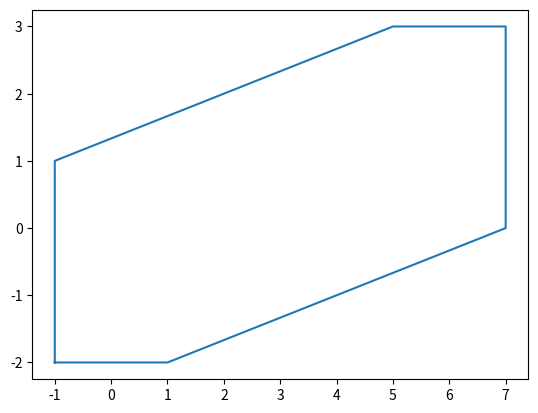

The script that saved this image:
from functools import reduce
import matplotlib.pyplot as plt

#Cele doua poligoane
d1 = [(5, 0), (7, 0), (7, 3), (5, 3)]
d2 = [(-1, -2), (1, -2), (1, 1), (-1, 1)]

#Functia de acoperire convexa
def convex_hull_graham(points): 
    TURN_LEFT, TURN_RIGHT, TURN_NONE = (1, -1, 0)

    def cmp(a, b):
        return (a > b) - (a < b)

    def turn(p, q, r):
        return cmp((q[0] - p[0])*(r[1] - p[1]) - (r[0] - p[0])*(q[1] - p[1]), 0)

    def _keep_left(hull, r):
        while len(hull) > 1 and turn(hull[-2], hull[-1], r) != TURN_LEFT:
            hull.pop()
        if not len(hull) or hull[-1] != r:
            hull.append(r)
        return hull

    points = sorted(points)
    l = reduce(_keep_left, points, [])
    u = reduce(_keep_left, reversed(points), [])
    return l.extend(u[i] for i in range(1, len(u) - 1)) or l

#Acoperirea convexa a reuniunii de puncte
d1.extend(d2)
coord = convex_hull_graham(d1)

#Afisam rezultatul
def arata(pct):
    coord.append(coord[0])
    xs, ys = zip(*coord)
    plt.figure()
    plt.plot(xs, ys)

plt.show()
arata(coord)